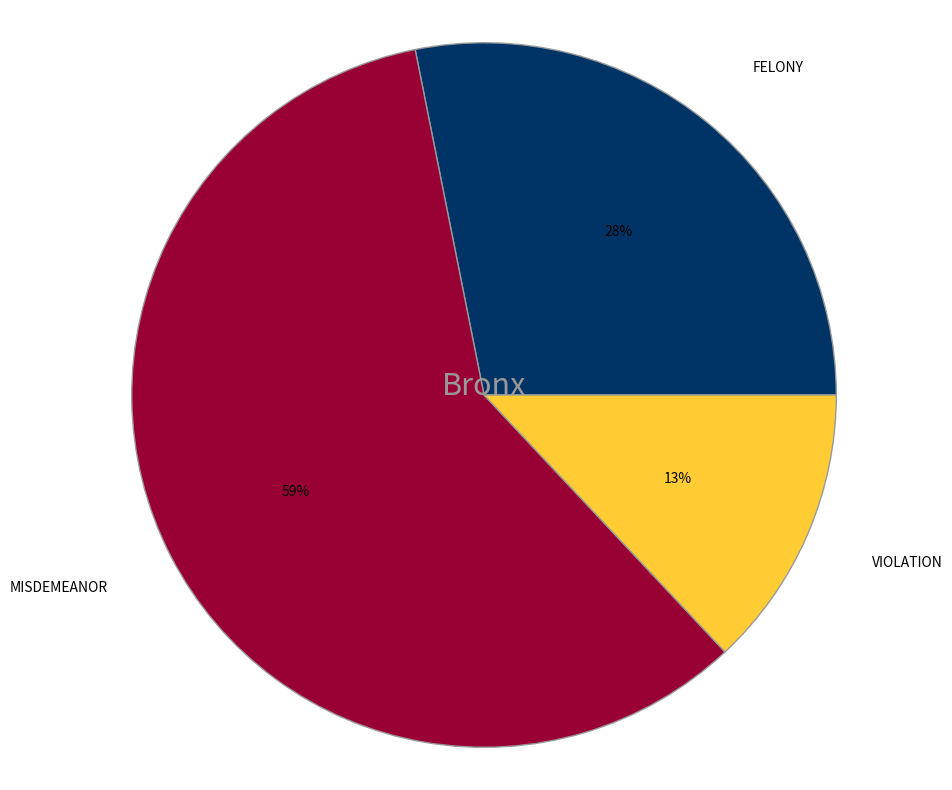

Write Python code to recreate this figure.
#!/usr/bin/env python
# -*- coding: UTF-8 -*-
import matplotlib.pyplot as plt

# The slices will be ordered and plotted counter-clockwise.

fig = plt.figure(figsize=[10, 10])
ax = fig.add_subplot(111)

labels = 'FELONY', 'MISDEMEANOR','VIOLATION'
sizes = [283623,593424,131152]
colors = ['#003366', '#990033', '#FFCC33']
explode = (0, 0, 0, 0)  # explode a slice if required

#plt.pie(sizes, explode=explode, labels=labels, colors=colors,
        #autopct='%1.1f%%', shadow=True)
#draw a circle at the center of pie to make it look like a donut
centre_circle = plt.Circle((0,0),0.5,color='white', fc='white',linewidth=1.00)
plt.text(0,0,"Bronx",fontsize=22,color ='#999999',ha='center')
fig = plt.gcf()
fig.gca().add_artist(centre_circle)       
pie_wedge_collection = ax.pie(sizes, colors=colors, labels=labels, autopct='%1.0f%%', labeldistance=1.2);

for pie_wedge in pie_wedge_collection[0]:
    pie_wedge.set_edgecolor('#999999')
        
# Set aspect ratio to be equal so that pie is drawn as a circle.
plt.axis('equal')
plt.show()